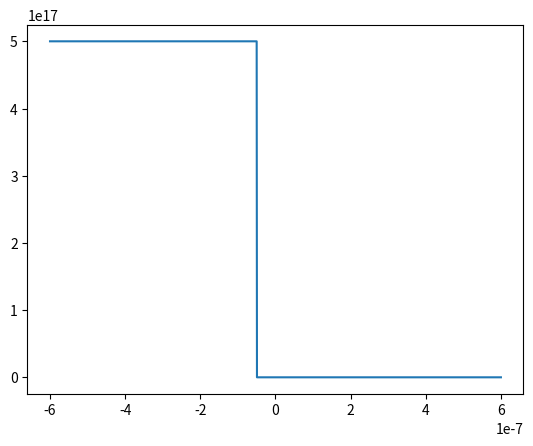

Python code for this plot:
#Author: Alexander Greenwood
#The following scripts have been used for my BASc thesis on a "Segmented Microring Modulator"


#Based on the following papers:
#Analytical Modeling of Silicon Microring and Microdisk Modulators With Electrical and Optical Dynamics
#By Dubé-Demers et al.
#Ultrafast pulse-amplitude modulation with a femtojoule silicon photonic modulator
#By Dubé-Demers et al.
#Analytical Model and Fringing-Field Parasitics of Carrier-Depletion Silicon-on-Insulator Optical Modulation Diodes
#By Jayatilleka et al.


#This is a work in progress :)

import matplotlib.pyplot as mpl
import math
import numpy as np
import scipy as scipy
from scipy import special
#First define some physical constants
n_i = 1.1e10 #intrinsic carrier concentration [cm^-3]
k_b = 1.38*10**(-23) #Boltzmann's constant [JK^-1]
epsilon_0 = 8.85*10**(-14) #permittivity of free space [F/cm] 
epsilon_s = 11.7 # relative permittivity of silicon
epsilon_sio =3.9
q = 1.602*10**(-19) # charge of an electron [C]
temp = 300 # [K]
pi = 3.14

mu_n = 364
mu_p = 205

#d_n = k*T / q * mu_n
#d_p = k*T / q * mu_p

#l_p = np.sqrt(d_p*tau_p) # diffusion length for holes
#l_n = np.sqrt(d_n*tau_n) # diffusion length for electrons


NPOINTS = 1500
#############################################################

def get_carrier_concentrations(N_A,N_D,V,w_slab,w_rib,w_d, w_dn, w_dp, x_offset):
    p_0n = n_i**2 / N_D #minority carriers on n side.
    n_0p = n_i**2 / N_A #minority carriers on p side.

    x = np.linspace(-w_slab/2,w_slab/2,NPOINTS)
    
    iwdp = (abs(x + w_dp-x_offset)).argmin()
    iwdn = (abs(x - w_dn-x_offset)).argmin()
    
    w_dp *= -1
    w_dp += x_offset

    w_dn += x_offset
    xp = x[0:iwdp]
    xn = x[iwdn:len(x)]
    #Begin with minority carrier concentration in p region.
    n_xp = n_0p*((np.exp(q*V/(k_b*temp))-1) * (1-abs((w_dp-xp)/(w_dp - w_slab))))
    p_xn = p_0n*((np.exp(q*V/(k_b*temp))-1) * (1-abs((w_dn-xn)/(w_slab - w_dn))))

    #Depletion region shall be empty.
    n_xd = np.zeros(iwdn-iwdp)
    p_xd = n_xd

    n_xn = np.full(NPOINTS - iwdn,N_D) # is this correct?????
    p_xp = np.full(iwdp,N_A) 

    n_profile = np.concatenate((n_xp,n_xd,n_xn), axis=None)

    p_profile = np.concatenate((p_xp,p_xd,p_xn), axis=None)


    
    mpl.plot(x,p_profile)
    mpl.show()
    #carrier_profile = np.append(n_0_profile,p_0_profile)
    
    #For long base assumption, we are assuming that diffusion length is around same size or smaller
    #than base length.
    #Use einstein's relation for obtaining diffusion const
    return [n_profile,p_profile]
    
    

def get_depletion_width(N_A,N_D,V_bi,V):
    inner = ((2*epsilon_0 *epsilon_s)/q)*((N_A+N_D)/(N_A*N_D))*(V_bi-V-(2*k_b*temp)/q)
    w_d = np.sqrt(inner)

    w_dp = w_d / (1 + (N_A/N_D))
    w_dn = w_d / (1 + (N_D/N_A))
    
    inner = ((2*epsilon_0 *epsilon_sio)/q)*((N_A+N_D)/(N_A*N_D))*(V_bi-V-(2*k_b*temp)/q)
    w_d_tb = np.sqrt(inner)

    w_dp_tb = w_d_tb / (1 + (N_A/N_D))
    w_dn_tb = w_d_tb / (1 + (N_D/N_A))


    #Express as m instead of cm.
    w_d *=0.01
    w_dp *=0.01
    w_dn *=0.01
    w_dp_tb *=0.01
    w_dn_tb *= 0.01

    return [w_d,w_dp,w_dn,w_dp_tb,w_dn_tb]

def get_vbi(N_A,N_D):
    p_0 = n_i**2 / N_A
    n_0 = n_i**2 / N_D
    V_bi = k_b*temp / (2*q) * math.log(N_A*N_D / (p_0*n_0))
    return V_bi

def get_c_parallel(h_rib,w_d):
    #usually h_rib is just 200 nm
    c_parallel = (epsilon_0*epsilon_s*h_rib)/w_d
    print(c_parallel)
    return c_parallel

def get_c_fringe(h_rib,w_d):
    c_fringe = epsilon_0*(2*epsilon_sio / (2*np.pi))*math.log(2*np.pi * h_rib / w_d)
    print(c_fringe)
    return c_fringe
def get_c_vertical(w_d,t_p,t_n):
    k = np.sqrt(w_d*(w_d + t_p)*(w_d + t_n + t_p)/ (w_d + t_n))
    m = k**2
    k_prime = np.sqrt(1 - k**2)
    m_prime = k_prime**2

    c_top = epsilon_0 * epsilon_sio * scipy.special.ellipk(m_prime)/ scipy.special.ellipk(m)

    return c_top

def get_t(w_dp,w_dn,w_dp_tb,w_dn_tb,w_rib):
    #Given N_a |x_p| = N_d |x_n
    t_n = 2*w_dn_tb / np.pi
    t_p = 2*w_dp_tb / np.pi
    mpl.show()
    return [t_p,t_n]

def get_xpn(w_dp,w_dn,w_dp_tb,w_dn_tb,w_rib):
    v = np.linspace(-np.pi/2,0,NPOINTS)
    x_p = (2*w_dp_tb / np.pi) + w_dp - (4*w_dp_tb / np.pi * np.sin(v/2)**2)
    x_n = (4*w_dn_tb / np.pi * np.sin(v/2)**2) - ((2*w_dn_tb / np.pi) + w_dn)
    y = (2*w_dn_tb / np.pi)*(np.log(np.tan(np.pi/4 + v/2))-np.sin(v))
    
    mpl.plot(x_p,y,x_n,y)
    return [x_p,x_n]

def get_r_np(w_pn,w_rib,N_A,N_D,h_slab,L,w_dn,w_dp,x_offset,h_rib):
    w_pn *=100
    w_rib *=100
    L *=100
    x_offset *=100
    w_dp *=100
    w_dn *=100
    h_rib *=100

    r_p = (w_pn - w_rib)/(2*q*N_A*mu_p*h_slab*L) + (w_rib/2 + x_offset - w_dp)/(q*N_A*mu_p*h_rib*L)
    r_n = (w_pn - w_rib)/(2*q*N_D*mu_n*h_slab*L) + (w_rib/2 - x_offset - w_dn)/(q*N_D*mu_n*h_rib*L)
    
    print("L = " + str(L))
    print("Rp = " + str(r_p))
    print("Rn= " + str(r_n))
    return [r_p, r_n]

############################################################
V_a = -1
L = 0.75 * 2 * np.pi * 5e-6 # assuming radius is 5 um.
x_offset = 120e-9
w_pn = 1.2e-6
h_slab = 90e-9  
w_rib = 5e-7
h_rib = 200e-9
#Values below taken from Analytical Model and Fringing-Field Parasitics of Carrier-Depletion Silicon-on-Insulator Optical Modulation Diodes
N_a = 5e17
N_d = 5e17
#get_carrier_concentrations(N_a,N_d,-1,1.5e-6)
V_bi = get_vbi(N_a,N_d)
w_d = get_depletion_width(N_a,N_d,V_bi,V_a)

w_dp = w_d[1]
w_dn = w_d[2]
w_dp_tb = w_d[3]
w_dn_tb = w_d[4]
w_d = w_d[0]

t= get_t(w_dp,w_dn,w_dp_tb,w_dn_tb,w_rib)
t_p = t[0]
t_n = t[1]
c_vertical = get_c_vertical(w_d,t_p,t_n)
c_p = get_c_parallel(h_rib,w_d)
c_f = get_c_fringe(h_rib,w_d)
r_np = get_r_np(w_pn,w_rib,N_a,N_d,h_slab,L,w_dn,w_dp,x_offset,h_rib)
#bw = (2*np.pi*(r_np[0]+r_np[1])*(c_vertical+c_f+c_p)*L)**(-1)
A = (q/w_pn)*(mu_p*mu_n*N_a*N_d/(mu_p*N_a + mu_n*N_d))
bw = A/(2*np.pi)*(h_slab/h_rib)*(epsilon_0*epsilon_s / w_d + (c_f + c_vertical)/h_rib)**(-1)
print(str(bw/(1e9)) + " GHz")

get_carrier_concentrations(N_a,N_d,V_a,w_pn, w_rib,w_d, w_dn, w_dp, 0)